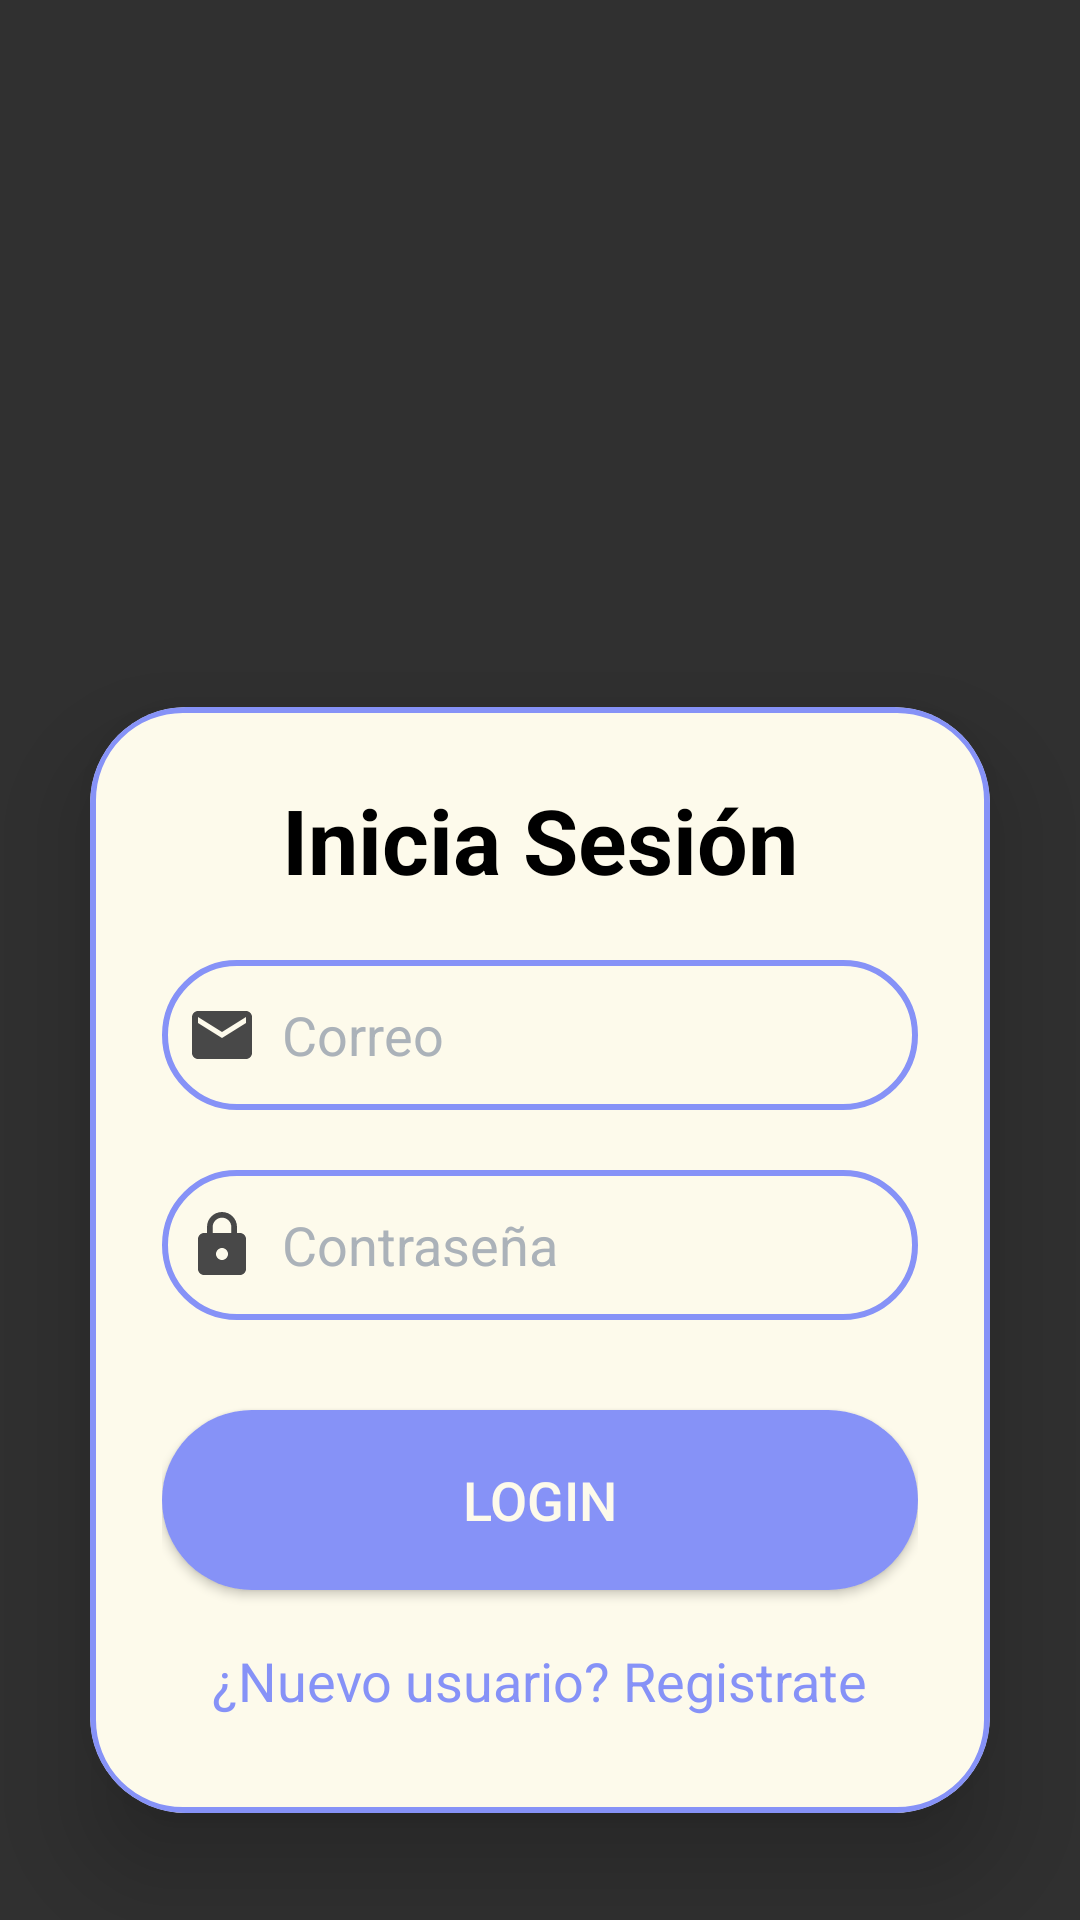

Layout XML and referenced resources for this Android screen:
<!-- AndroidManifest.xml: application theme Theme.Design.NoActionBar -->
<!-- res/layout/activity_login.xml -->
<?xml version="1.0" encoding="utf-8"?>
<LinearLayout
    xmlns:android="http://schemas.android.com/apk/res/android"
    xmlns:app="http://schemas.android.com/apk/res-auto"
    xmlns:tools="http://schemas.android.com/tools"
    android:id="@+id/main"
    android:layout_width="match_parent"
    android:layout_height="match_parent"
    android:orientation="vertical"
    android:gravity="center"
    android:background="@drawable/pagebkg2"
    tools:context=".loginActivity">

    <ImageView
        android:layout_width="200dp"
        android:layout_height="200dp"
        app:srcCompat="@drawable/estudiante" />


    <androidx.cardview.widget.CardView
        android:layout_width="match_parent"
        android:layout_height="wrap_content"
        android:layout_margin="30dp"
        app:cardCornerRadius="32dp"
        android:backgroundTint="@color/hueso"
        app:cardElevation="20dp">

        <LinearLayout
            android:layout_width="match_parent"
            android:layout_height="wrap_content"
            android:layout_gravity="center"
            android:background="@drawable/color_border"
            android:orientation="vertical"
            android:padding="24dp">

            <TextView
                android:layout_width="match_parent"
                android:layout_height="wrap_content"
                android:text="Inicia Sesión"
                android:textAlignment="center"
                android:textColor="@color/black"
                android:textSize="30sp"
                android:textStyle="bold" />


            <EditText
                android:id="@+id/login_email"
                android:layout_width="match_parent"
                android:layout_height="50dp"
                android:layout_marginTop="20dp"
                android:background="@drawable/color_border"
                android:drawableLeft="@drawable/baseline_email_24"
                android:drawablePadding="8dp"
                android:hint="Correo"
                android:inputType="textEmailAddress"
                android:textColorHint="@color/gris"
                android:padding="8dp"
                android:textColor="@color/black" />

            <EditText
                android:id="@+id/login_password"
                android:layout_width="match_parent"
                android:layout_height="50dp"
                android:layout_marginTop="20dp"
                android:background="@drawable/color_border"
                android:drawableLeft="@drawable/baseline_lock_24"
                android:drawablePadding="8dp"
                android:hint="Contraseña"
                android:inputType="textPassword"
                android:textColorHint="@color/gris"
                android:padding="8dp"
                android:textColor="@color/black" />

            <Button
                android:id="@+id/login_button"
                android:layout_width="match_parent"
                android:layout_height="60dp"
                android:layout_marginTop="30dp"
                android:background="@drawable/button_styles"
                android:text="Login"
                android:textColor="@color/hueso"
                android:textSize="18sp" />

            <TextView
                android:id="@+id/signupRedirectText"
                android:layout_width="wrap_content"
                android:layout_height="wrap_content"
                android:layout_gravity="center"
                android:layout_marginTop="10dp"
                android:padding="8dp"
                android:text="¿Nuevo usuario? Registrate"
                android:textColor="@color/lavanda"
                android:textSize="18sp" />


        </LinearLayout>

    </androidx.cardview.widget.CardView>

</LinearLayout>
<!-- resources referenced by this layout -->
<resources>
  <color name="black">#FF000000</color>
  <color name="gris">#ABB2B9</color>
  <color name="hueso">#fdfaeb</color>
  <color name="lavanda">#8692f7</color>
  <!-- drawable baseline_email_24 (drawable) -->
  <vector xmlns:android="http://schemas.android.com/apk/res/android" android:height="24dp" android:tint="#484848" android:viewportHeight="24" android:viewportWidth="24" android:width="24dp">
        
      <path android:fillColor="@android:color/white" android:pathData="M20,4L4,4c-1.1,0 -1.99,0.9 -1.99,2L2,18c0,1.1 0.9,2 2,2h16c1.1,0 2,-0.9 2,-2L22,6c0,-1.1 -0.9,-2 -2,-2zM20,8l-8,5 -8,-5L4,6l8,5 8,-5v2z"/>
      
  </vector>
  <!-- drawable baseline_lock_24 (drawable) -->
  <vector xmlns:android="http://schemas.android.com/apk/res/android" android:height="24dp" android:tint="#484848" android:viewportHeight="24" android:viewportWidth="24" android:width="24dp">
        
      <path android:fillColor="@android:color/white" android:pathData="M18,8h-1L17,6c0,-2.76 -2.24,-5 -5,-5S7,3.24 7,6v2L6,8c-1.1,0 -2,0.9 -2,2v10c0,1.1 0.9,2 2,2h12c1.1,0 2,-0.9 2,-2L20,10c0,-1.1 -0.9,-2 -2,-2zM12,17c-1.1,0 -2,-0.9 -2,-2s0.9,-2 2,-2 2,0.9 2,2 -0.9,2 -2,2zM15.1,8L8.9,8L8.9,6c0,-1.71 1.39,-3.1 3.1,-3.1 1.71,0 3.1,1.39 3.1,3.1v2z"/>
      
  </vector>
  <!-- drawable button_styles (drawable) -->
  <?xml version="1.0" encoding="utf-8"?>
  <shape xmlns:android="http://schemas.android.com/apk/res/android">
      <corners android:radius="30dp"></corners>
      <solid android:color="@color/lavanda"></solid>
  </shape>
  <!-- drawable color_border (drawable) -->
  <?xml version="1.0" encoding="utf-8"?>
  <shape xmlns:android="http://schemas.android.com/apk/res/android"
      android:shape="rectangle">
  
      <stroke
          android:width="2dp"
          android:color="@color/lavanda" />
  
      <corners
          android:radius="30dp" />
  
  </shape>
</resources>
